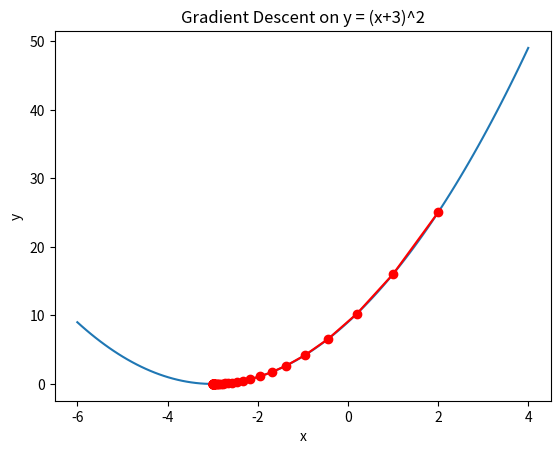

Write the Python code that produced this figure.
# Practical ML-4: Gradient Descent to find local minimum of y = (x+3)^2
import matplotlib.pyplot as plt
import numpy as np

def f(x):                       # function to minimise
    return (x + 3) ** 2

def gradient(x):                # derivative: dy/dx = 2(x+3)
    return 2 * (x + 3)

x = 2                           # starting point
lr = 0.1                        # learning rate (step size)
epochs = 100                    # max iterations
tol = 1e-6                      # stop when change becomes very small
path = [x]                      # store every x to plot later

for i in range(epochs):
    new_x = x - lr * gradient(x)        # move opposite to the gradient
    path.append(new_x)
    if abs(new_x - x) < tol:            # converged
        x = new_x
        break
    x = new_x
    print("Iteration", i + 1, ": x =", round(x, 5), " y =", round(f(x), 5))

print("Local minimum at x =", round(x, 4), ", y =", round(f(x), 6))

# Plot the function and the steps taken
xs = np.linspace(-6, 4, 100)
plt.plot(xs, f(xs))
plt.plot(path, [f(p) for p in path], "ro-")
plt.title("Gradient Descent on y = (x+3)^2")
plt.xlabel("x"); plt.ylabel("y")
plt.show()
